16-way image classification set "mushroom_species_dataset" from GitHub (TaiE64/COMP0220-DeepLearning-Coursework-AI-Mushroom-Expert-Group013); label vocabulary: Amanita calyptroderma, Armillaria mellea, Armillaria tabescens, Artomyces pyxidatus, Bolbitius titubans, Boletus pallidus, Boletus rex-veris, Cantharellus californicus, Ganoderma tsugae, Leucoagaricus leucothites, Lycogala epidendrum, Trametes gibbosa, Trametes versicolor, Trichaptum biforme, Tylopilus felleus, Tylopilus rubrobrunneus.

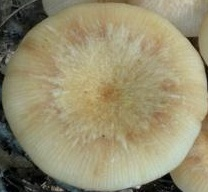
Label: Armillaria tabescens

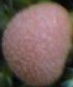
Label: Lycogala epidendrum

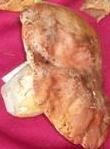
Label: Boletus rex-veris

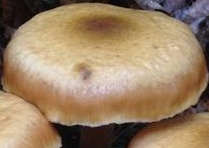
Label: Armillaria mellea

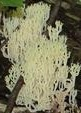
Label: Artomyces pyxidatus

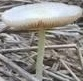
Label: Bolbitius titubans
